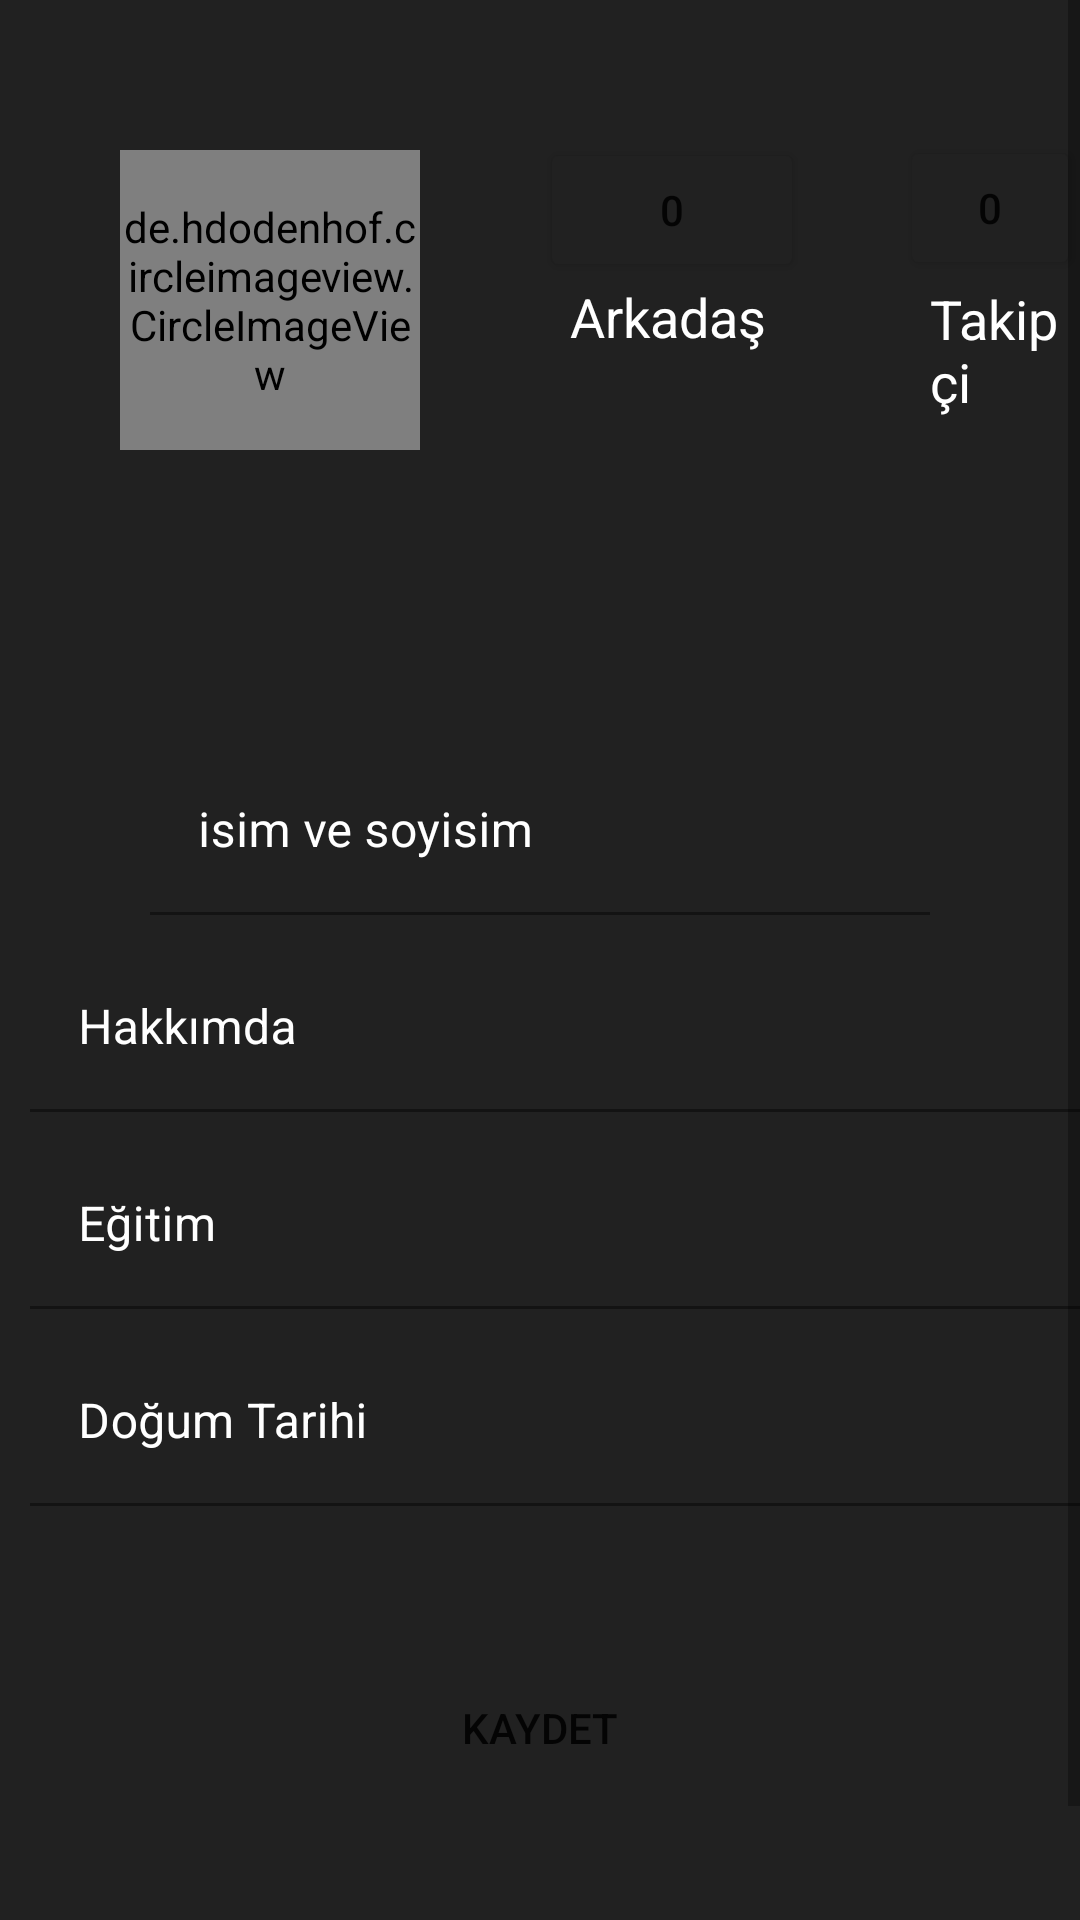

Produce the Android XML layout that renders to this screen, including the resource entries it uses.
<!-- AndroidManifest.xml: application theme Theme.Chattapp -->
<!-- res/layout/fragment_kullanici_profil.xml -->
<?xml version="1.0" encoding="utf-8"?>
<LinearLayout xmlns:android="http://schemas.android.com/apk/res/android"
    xmlns:tools="http://schemas.android.com/tools"
    android:layout_width="match_parent"
    android:layout_height="match_parent"
    xmlns:app="http://schemas.android.com/apk/res-auto"
    android:orientation="vertical"
    android:background="#212121"
    tools:context=".fragment.kullaniciProfilFragment">

    <ScrollView
        android:layout_width="match_parent"
        android:layout_height="match_parent"

        >

        <LinearLayout
            android:id="@+id/linerlayout"
            android:layout_width="match_parent"
            android:layout_height="match_parent"
            android:orientation="vertical"
             >

            <de.hdodenhof.circleimageview.CircleImageView
                xmlns:app="http://schemas.android.com/apk/res-auto"
                android:id="@+id/profile_image"
                android:layout_width="100dp"
                android:layout_height="100dp"
                android:layout_marginLeft="40dp"
                android:layout_marginTop="50dp"
                android:src="@drawable/profile"
                app:civ_border_width="2dp"
                app:civ_border_color="#212121"/>

            <Button
                android:id="@+id/ButtonTakipcileri"
                android:layout_width="wrap_content"
                android:layout_height="wrap_content"
                android:layout_marginTop="-105dp"
                android:backgroundTint="#212121"
                android:text="0"
                android:layout_marginLeft="300dp"/>
            <TextView
                android:layout_width="wrap_content"
                android:layout_height="wrap_content"
                android:text="Arkadaş"
                android:layout_marginLeft="190dp"
                android:textSize="18dp"
                android:textColor="#FFFFFF"/>


            <Button
                android:id="@+id/buttonArkdaslar"
                android:layout_width="wrap_content"
                android:layout_height="wrap_content"
                android:layout_marginTop="-72dp"
                android:backgroundTint="#212121"
                android:text="0"
                android:layout_marginLeft="180dp"/>
            <TextView
                android:layout_width="wrap_content"
                android:layout_height="wrap_content"
                android:text="Takipçi"
                android:layout_marginLeft="310dp"
                android:textSize="18dp"
                android:textColor="#FFFFFF"/>


            <com.google.android.material.textfield.TextInputLayout

                android:layout_width="match_parent"
                android:layout_height="wrap_content"
                android:textColorHint="#FFFFFF"
                android:layout_marginTop="10dp"
                >


                <EditText
                    android:id="@+id/edittextname"
                    android:layout_width="match_parent"
                    android:layout_height="wrap_content"
                    android:layout_marginLeft="50dp"
                    android:layout_marginRight="50dp"
                    android:textColor="#FFFFFF"
                    android:hint="isim ve soyisim"
                    android:background="#212121"


                    android:layout_marginTop="100dp"
                    />


            </com.google.android.material.textfield.TextInputLayout>





            <com.google.android.material.textfield.TextInputLayout

                android:layout_width="match_parent"
                android:layout_height="wrap_content"
                android:layout_marginLeft="10dp"
                android:layout_marginTop="10dp"
                android:textColorHint="#FFFFFF"
                >

                <EditText
                    android:id="@+id/edittext_hakkimda"
                    android:layout_width="match_parent"
                    android:layout_height="wrap_content"
                    android:background="#212121"
                    android:textColor="#FFFFFF"
                    android:hint="Hakkımda "/>



            </com.google.android.material.textfield.TextInputLayout>

            <com.google.android.material.textfield.TextInputLayout

                android:layout_width="match_parent"
                android:layout_height="wrap_content"
                android:layout_marginLeft="10dp"
                android:layout_marginTop="10dp"
                android:textColorHint="#FFFFFF"
                >

                <EditText
                    android:id="@+id/edittext_egitim"
                    android:layout_width="match_parent"
                    android:layout_height="wrap_content"
                    android:background="#212121"
                    android:textColor="#FFFFFF"
                    android:hint="Eğitim"/>



            </com.google.android.material.textfield.TextInputLayout>

            <com.google.android.material.textfield.TextInputLayout

                android:layout_width="match_parent"
                android:layout_height="wrap_content"
                android:layout_marginLeft="10dp"
                android:layout_marginTop="10dp"
                android:textColorHint="#FFFFFF"
                >

                <EditText
                    android:id="@+id/edittext_dogumtarihi"
                    android:layout_width="match_parent"
                    android:layout_height="wrap_content"
                    android:background="#212121"
                    android:textColor="#FFFFFF"
                    android:hint="Doğum Tarihi"/>



            </com.google.android.material.textfield.TextInputLayout>

            <Button
                android:id="@+id/buttonkaydet"
                android:layout_width="200dp"
                android:layout_height="wrap_content"
                android:layout_marginTop="50dp"
                android:layout_gravity="center"
                android:text="kaydet"
                android:background="@android:drawable/toast_frame"
                />





        </LinearLayout>







    </ScrollView>







</LinearLayout>
<!-- resources referenced by this layout -->
<resources>
  <style name="Theme.Chattapp" parent="Theme.MaterialComponents.DayNight.NoActionBar">
          
  
          <item name="colorPrimaryVariant">@color/purple_700</item>
          <item name="colorOnPrimary">@color/white</item>
          
          <item name="colorSecondary">#fbc531</item>
          <item name="colorSecondaryVariant">#e84118</item>
          <item name="colorOnSecondary">@color/black</item>
          
          <item name="android:statusBarColor" tools:targetApi="l">?attr/colorPrimaryVariant</item>
          
  
  
      </style>
  <color name="purple_700">#FF3700B3</color>
  <color name="white">#FFFFFFFF</color>
  <color name="black">#FF000000</color>
</resources>
